Labelled photos from "infrared_dataset", an image-classification folder in kk-2m/AnimalClassification-IFOR. The possible labels are: acryllium vulturinum, aepyceros melampus, bos taurus, capra aegagrus, cephalophus nigrifrons, crax rubra, paca, dasyprocta punctata, equus quagga, giraffa camelopardalis, leopardus pardalis, african elephant, madoqua guentheri, mazama americana, mazama temama, meleagris ocellata, mitu tuberosum, nasua narica, panthera onca, papio anubis, pecari tajacu, phacochoerus africanus, psophia leucoptera, puma, syncerus caffer, south american tapir, tayassu pecari, urocyon cinereoargenteus.

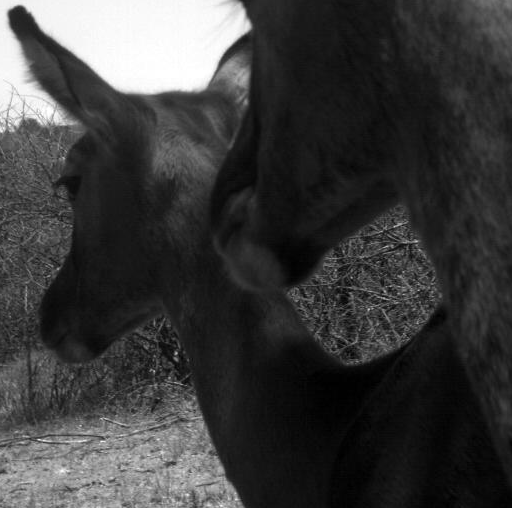
Label: aepyceros melampus

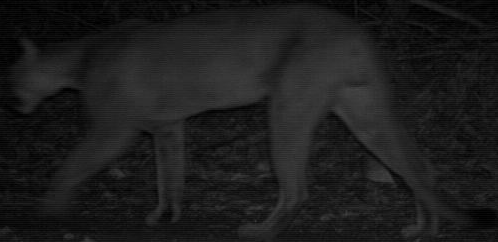
Label: puma

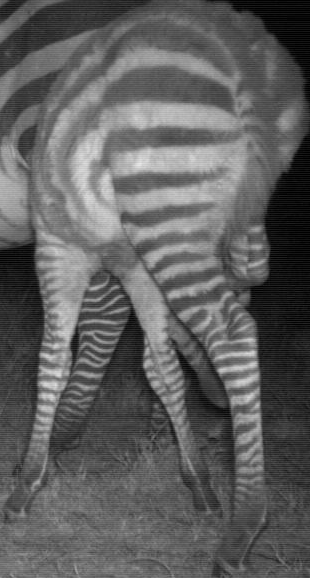
Label: equus quagga

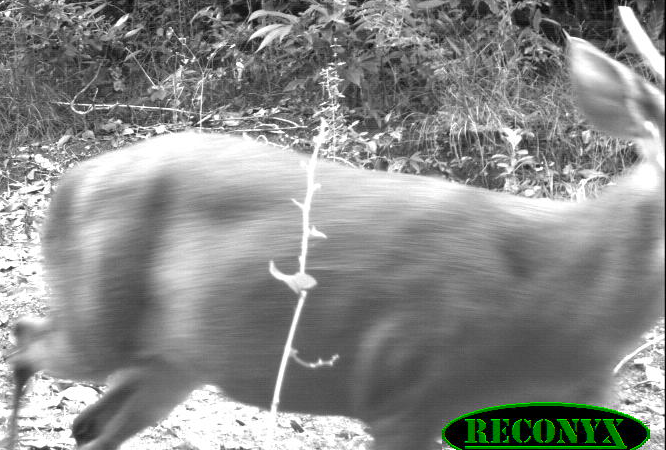
Label: mazama temama

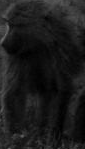
Label: papio anubis

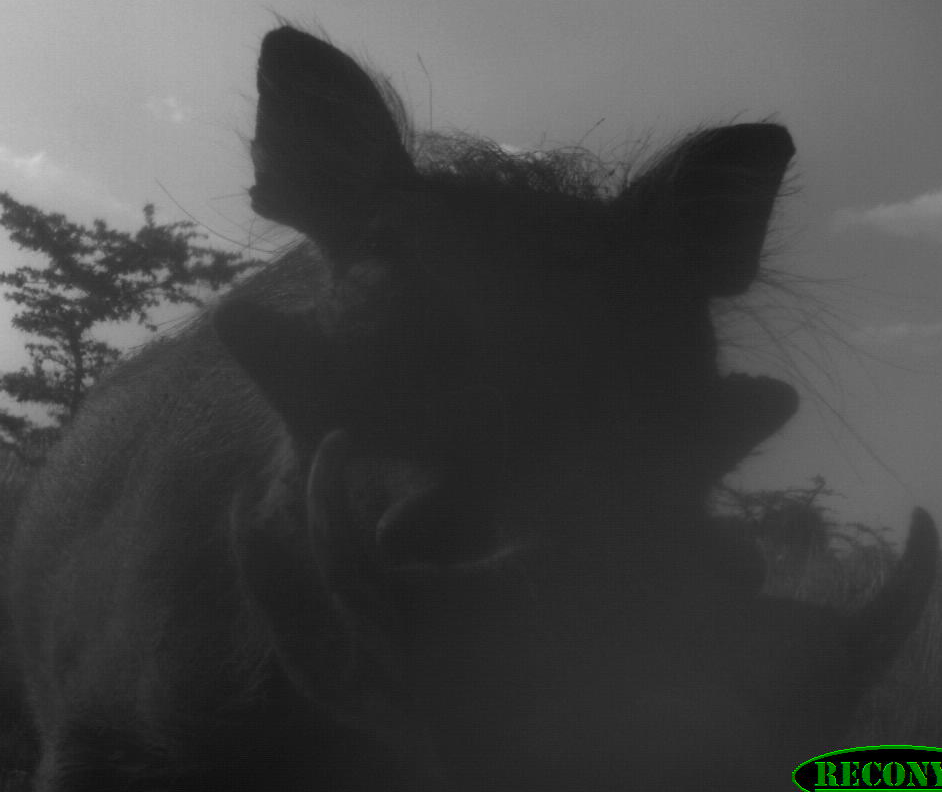
Label: phacochoerus africanus
